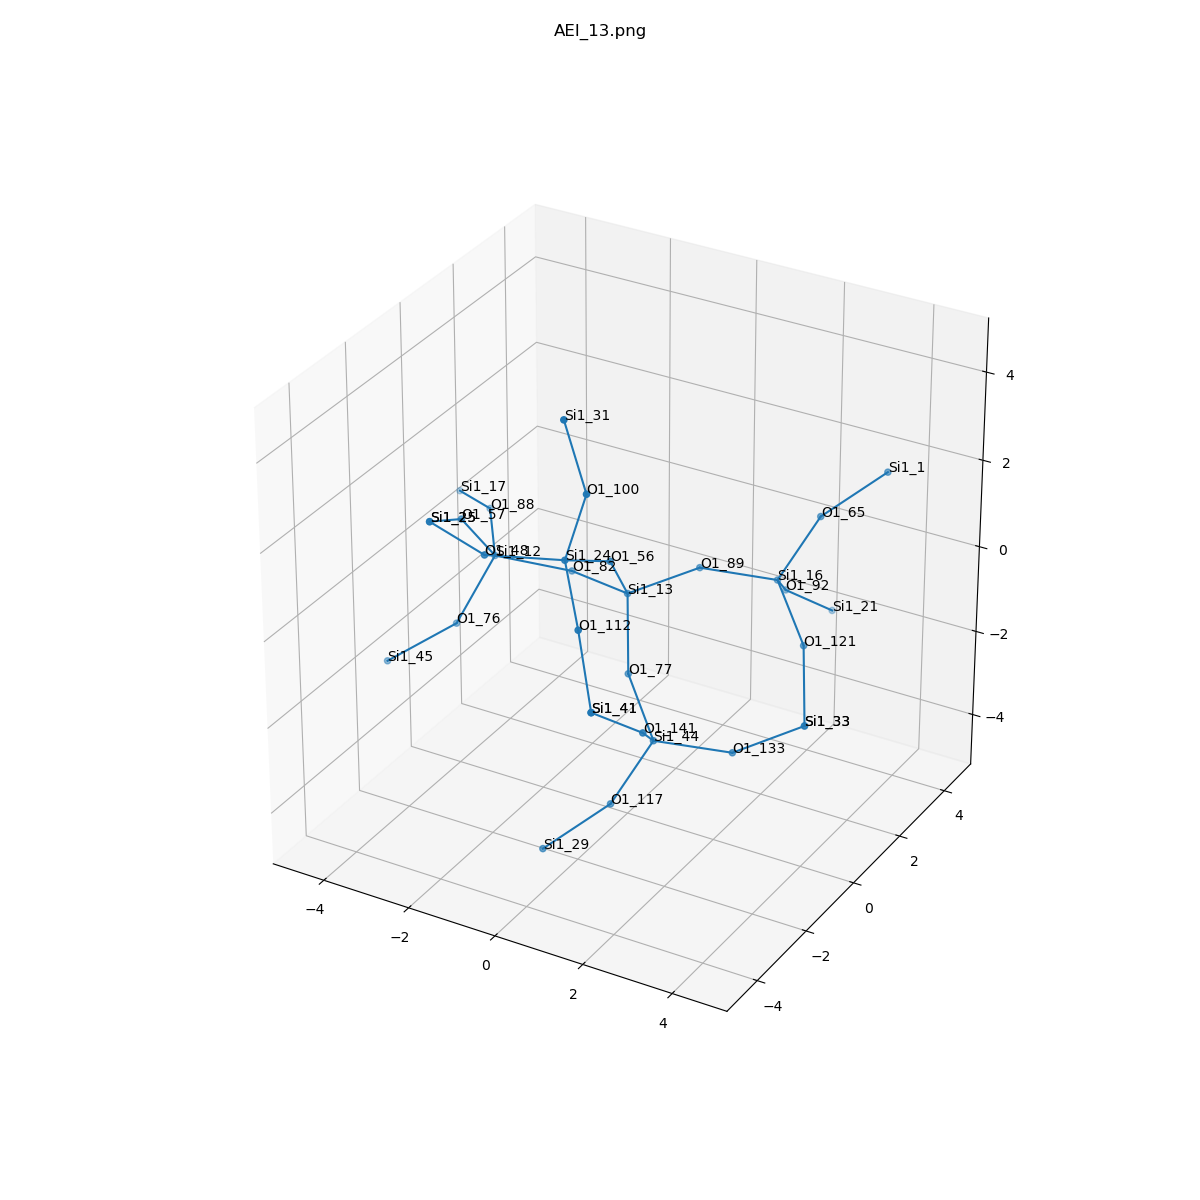

The table this chart was drawn from, first rows:
, neighbor_num, isite, atom, x, y, z, front_index
0, 0, 13, Si1, 0.0, 0.0, 0.0, 
1, 1, 89, O1, 0.9109, 1.31, 0.209, 0.0
2, 1, 56, O1, 0.1696, -0.9758, 1.271, 0.0
3, 1, 77, O1, 0.4609, -0.7703, -1.335, 0.0
4, 1, 82, O1, -1.543, 0.4375, -0.1369, 0.0
5, 2, 16, Si1, 2.195, 2.21, -0.1572, 1.0
6, 2, 24, Si1, -0.002735, -2.421, 1.957, 2.0
7, 2, 44, Si1, 1.558, -1.678, -2.085, 3.0
8, 2, 12, Si1, -3.086, 0.0, 0.0, 4.0
9, 3, 92, O1, 1.745, 3.418, -1.121, 5.0
10, 3, 121, O1, 3.292, 1.302, -0.9064, 5.0
11, 3, 65, O1, 2.828, 2.809, 1.197, 5.0
12, 3, 100, O1, 0.439, -2.334, 3.503, 6.0
13, 3, 48, O1, -1.543, -2.881, 1.864, 6.0
14, 3, 112, O1, 0.9246, -3.495, 1.197, 6.0
15, 3, 133, O1, 2.842, -0.7779, -2.451, 7.0
16, 3, 141, O1, 2.008, -2.886, -1.121, 7.0
17, 3, 117, O1, 0.9246, -2.277, -3.439, 7.0
18, 3, 88, O1, -3.996, 1.31, 0.209, 8.0
19, 3, 57, O1, -3.255, -0.9758, 1.271, 8.0
20, 3, 76, O1, -3.546, -0.7703, -1.335, 8.0
21, 4, 21, Si1, 2.195, 4.626, -2.085, 9.0
22, 4, 33, Si1, 3.753, 0.532, -2.242, 10.0
23, 4, 1, Si1, 3.756, 3.883, 1.957, 11.0
24, 4, 31, Si1, -0.002735, -2.421, 5.05, 12.0
25, 4, 25, Si1, -3.083, -2.421, 1.957, 13.0
26, 4, 41, Si1, 1.558, -4.093, -0.1572, 14.0
27, 4, 33, Si1, 3.753, 0.532, -2.242, 15.0
28, 4, 41, Si1, 1.558, -4.093, -0.1572, 16.0
29, 4, 29, Si1, -0.002735, -3.351, -4.199, 17.0
30, 4, 17, Si1, -5.281, 2.21, -0.1572, 18.0
31, 4, 25, Si1, -3.083, -2.421, 1.957, 19.0
32, 4, 45, Si1, -4.643, -1.678, -2.085, 20.0
